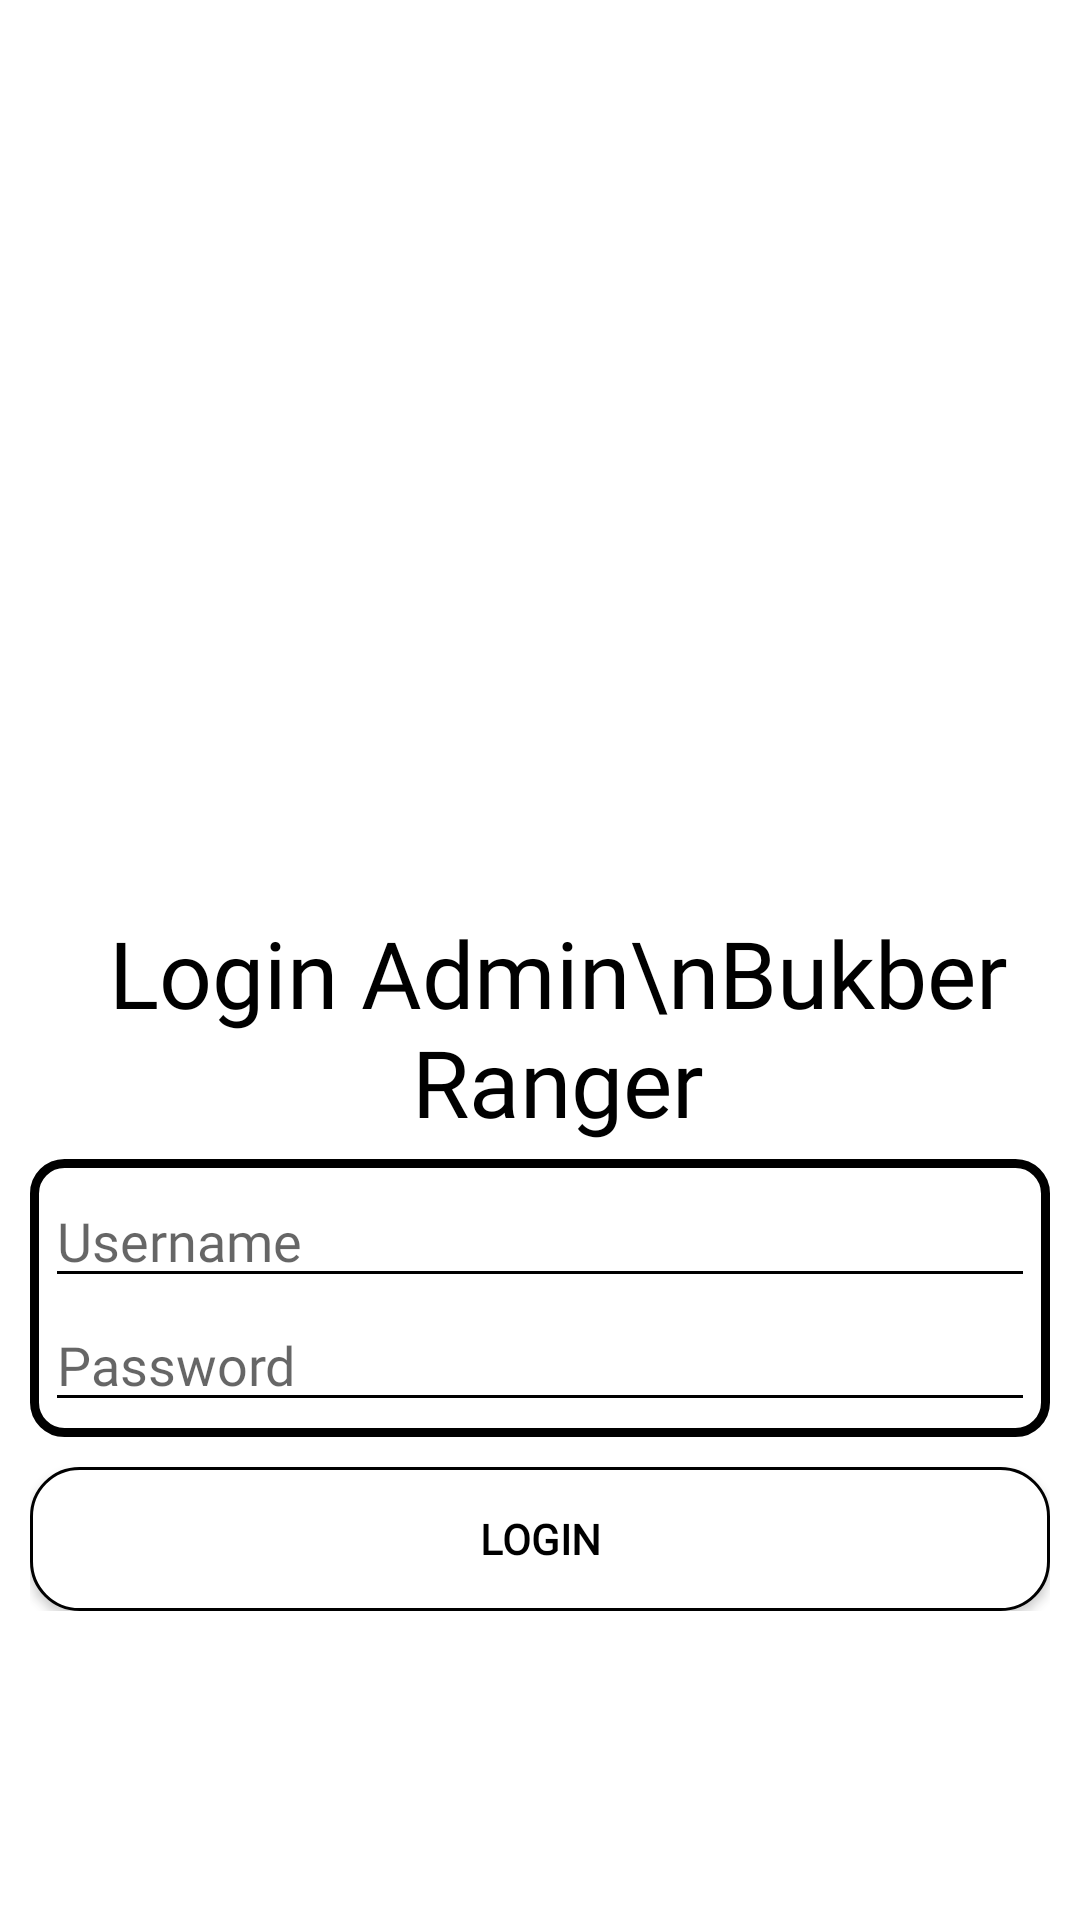

Android layout source for this screen:
<!-- AndroidManifest.xml: application theme AppTheme -->
<!-- res/layout/activity_login_admin.xml -->
<?xml version="1.0" encoding="utf-8"?>
<androidx.constraintlayout.widget.ConstraintLayout xmlns:android="http://schemas.android.com/apk/res/android"
    xmlns:app="http://schemas.android.com/apk/res-auto"
    xmlns:tools="http://schemas.android.com/tools"
    android:layout_width="match_parent"
    android:layout_height="match_parent"
    tools:context="com.senjapagi.BukberRanger.Main.Admin.login_admin"
    android:padding="10dp"
    android:layout_gravity="center"
    android:background="#fff">

    <ScrollView
        android:layout_width="match_parent"
        android:layout_height="wrap_content"
        app:layout_constraintBottom_toBottomOf="parent"
        app:layout_constraintTop_toTopOf="parent"
        tools:layout_editor_absoluteX="10dp">

        <LinearLayout
            android:layout_width="match_parent"
            android:layout_height="wrap_content"
            android:gravity="center"
            android:orientation="vertical"
            app:layout_constraintBottom_toBottomOf="parent"
            app:layout_constraintEnd_toEndOf="parent"
            app:layout_constraintStart_toStartOf="parent"
            app:layout_constraintTop_toTopOf="parent">

            <ScrollView
                android:layout_width="match_parent"
                android:layout_height="wrap_content">

            </ScrollView>

            <ImageView
                android:layout_width="match_parent"
                android:layout_height="200dp"
                android:src="@drawable/ic_login" />

            <TextView
                android:layout_width="match_parent"
                android:layout_height="wrap_content"
                android:layout_marginLeft="6dp"
                android:layout_marginBottom="5dp"
                android:fontFamily="@font/montserrat_regular"
                android:text="Login Admin\nBukber Ranger"
                android:textAlignment="center"
                android:textColor="#000"
                android:textSize="15pt" />

            <LinearLayout
                android:id="@+id/linearLayout5"
                android:layout_width="match_parent"
                android:layout_height="wrap_content"
                android:background="@drawable/bg_rounded_filled_stroke"
                android:orientation="vertical"
                android:padding="5dp"
                app:layout_constraintBottom_toBottomOf="parent"
                app:layout_constraintTop_toTopOf="parent"
                tools:layout_editor_absoluteX="10dp">

                <EditText
                    android:id="@+id/etdm_username"
                    android:layout_width="match_parent"
                    android:layout_height="wrap_content"
                    android:layout_weight="1"
                    android:backgroundTint="#000"
                    android:fontFamily="@font/montserrat_regular"
                    android:hint="Username"
                    android:inputType="text"
                    android:textColor="#000" />

                <EditText
                    android:id="@+id/etdm_password"
                    android:layout_width="match_parent"
                    android:layout_height="wrap_content"
                    android:layout_weight="1"
                    android:backgroundTint="#000"
                    android:fontFamily="@font/montserrat_regular"
                    android:hint="Password"
                    android:inputType="textPassword"
                    android:textColor="#000" />

            </LinearLayout>

            <Button
                android:id="@+id/btnadm_login"
                android:layout_width="match_parent"
                android:layout_height="wrap_content"
                android:layout_marginTop="10dp"
                android:background="@drawable/bg_rounded_filled_stroke1dp"
                android:fontFamily="@font/montserrat_regular"
                android:text="Login"
                android:textColor="#000000"
                android:textStyle="bold"
                app:layout_constraintTop_toBottomOf="@+id/linearLayout5"
                tools:layout_editor_absoluteX="10dp"></Button>
        </LinearLayout>
    </ScrollView>

</androidx.constraintlayout.widget.ConstraintLayout>
<!-- resources referenced by this layout -->
<resources>
  <!-- drawable bg_rounded_filled_stroke (drawable) -->
  <?xml version="1.0" encoding="utf-8"?>
  <shape xmlns:android="http://schemas.android.com/apk/res/android"
      android:shape="rectangle">
  
      <corners android:radius="10dp"></corners>
      <solid android:color="#ffffff"></solid>
      <stroke android:color="#000000"
          android:width="3dp"/>
  </shape>
  <!-- drawable bg_rounded_filled_stroke1dp (drawable) -->
  <?xml version="1.0" encoding="utf-8"?>
  <shape xmlns:android="http://schemas.android.com/apk/res/android"
      android:shape="rectangle">
  
      <corners android:radius="16dp"></corners>
      <solid android:color="#ffffff"></solid>
      <stroke android:color="#000000"
          android:width="1dp"/>
  </shape>
  <style name="AppTheme" parent="Theme.AppCompat.Light.NoActionBar">
          
          <item name="colorPrimary">@color/colorPrimary</item>
          <item name="colorPrimaryDark">@color/colorPrimaryDark</item>
          <item name="colorAccent">@color/colorAccent</item>
          <item name="android:spinnerItemStyle">@style/mySpinnerItemStyle</item>
  
  
  
      </style>
  <color name="colorPrimary">#45B6FE</color>//Action bar
  <color name="colorPrimaryDark">#000000</color>//statusBar
  <color name="colorAccent">#45B6FE</color>
  <style name="mySpinnerItemStyle" parent="@android:style/Widget.Holo.DropDownItem.Spinner">
          <item name="android:textColor">@android:color/black</item>
          <item name="android:background">@color/float_transparent</item>
          <item name="android:fontFamily">@font/montserrat_regular</item>
      </style>
</resources>
